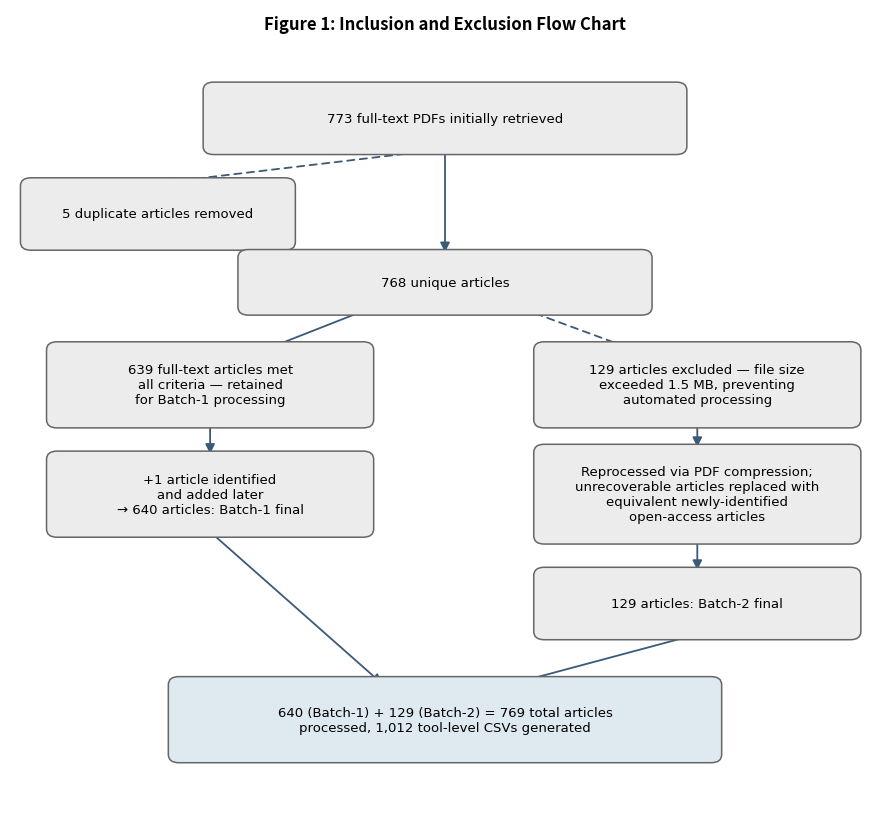

This chart was generated by the following Python code: (Note: this script raises an exception after producing the figure.)
"""Rebuilds Figure 1 (inclusion/exclusion flow chart) with the corrected two-batch numbers."""
import matplotlib
matplotlib.use("Agg")
import matplotlib.pyplot as plt
from matplotlib.patches import FancyBboxPatch, FancyArrowPatch
from matplotlib.patches import ConnectionStyle

OUT = "docs/manuscript_revision/Figure1_flow_chart.png"

fig, ax = plt.subplots(figsize=(9, 8.5))
ax.set_xlim(0, 10)
ax.set_ylim(0, 12)
ax.axis("off")

BOX_FC = "#ececec"
BOX_EC = "#666666"
FONT = dict(fontsize=9.5, ha="center", va="center", family="DejaVu Sans")


def box(x, y, w, h, text, fc=BOX_FC):
    b = FancyBboxPatch(
        (x - w / 2, y - h / 2), w, h,
        boxstyle="round,pad=0.08,rounding_size=0.12",
        fc=fc, ec=BOX_EC, lw=1.1, zorder=2,
    )
    ax.add_patch(b)
    ax.text(x, y, text, wrap=True, zorder=3, **FONT)
    return (x, y, w, h)


def arrow(p1, p2, dashed=False, label=None):
    style = "-" if not dashed else (0, (4, 3))
    a = FancyArrowPatch(
        p1, p2, arrowstyle="-|>", mutation_scale=14,
        color="#3a5a78", lw=1.3, linestyle=style, zorder=1,
        connectionstyle=ConnectionStyle("Arc3", rad=0.0),
    )
    ax.add_patch(a)
    if label:
        mx, my = (p1[0] + p2[0]) / 2, (p1[1] + p2[1]) / 2
        ax.text(mx + 0.15, my, label, fontsize=8, ha="left", va="center", color="#3a5a78")


ax.text(5, 11.7, "Figure 1: Inclusion and Exclusion Flow Chart", fontsize=12,
        fontweight="bold", ha="center")

# Row 1: initial retrieval
b1 = box(5, 10.4, 5.4, 0.9, "773 full-text PDFs initially retrieved")

# duplicates removed (side box)
b2 = box(1.7, 9.0, 3.0, 0.9, "5 duplicate articles removed")
arrow((5, 9.95), (1.7, 9.45), dashed=True)

# unique articles
b3 = box(5, 8.0, 4.6, 0.8, "768 unique articles")
arrow((5, 9.95), (5, 8.4))

# split: excluded for size vs retained
b4 = box(7.9, 6.5, 3.6, 1.1, "129 articles excluded — file size\nexceeded 1.5 MB, preventing\nautomated processing")
arrow((5.6, 7.75), (7.2, 7.0), dashed=True)

b5 = box(2.3, 6.5, 3.6, 1.1, "639 full-text articles met\nall criteria — retained\nfor Batch-1 processing")
arrow((4.4, 7.75), (2.9, 7.0))

# Batch-1 late addition
b6 = box(2.3, 4.9, 3.6, 1.1, "+1 article identified\nand added later\n→ 640 articles: Batch-1 final")
arrow((2.3, 5.95), (2.3, 5.45))

# Batch-2 recovery
b7 = box(7.9, 4.9, 3.6, 1.3,
         "Reprocessed via PDF compression;\nunrecoverable articles replaced with\nequivalent newly-identified\nopen-access articles")
arrow((7.9, 5.95), (7.9, 5.55))

b8 = box(7.9, 3.3, 3.6, 0.9, "129 articles: Batch-2 final")
arrow((7.9, 4.25), (7.9, 3.75))

# Final total
b9 = box(5, 1.6, 6.2, 1.1, "640 (Batch-1) + 129 (Batch-2) = 769 total articles\nprocessed, 1,012 tool-level CSVs generated",
         fc="#dfe9f0")
arrow((2.3, 4.35), (4.3, 2.1))
arrow((7.9, 2.85), (5.7, 2.1))

plt.tight_layout()
plt.savefig(OUT, dpi=200, bbox_inches="tight")
print(f"Saved {OUT}")
